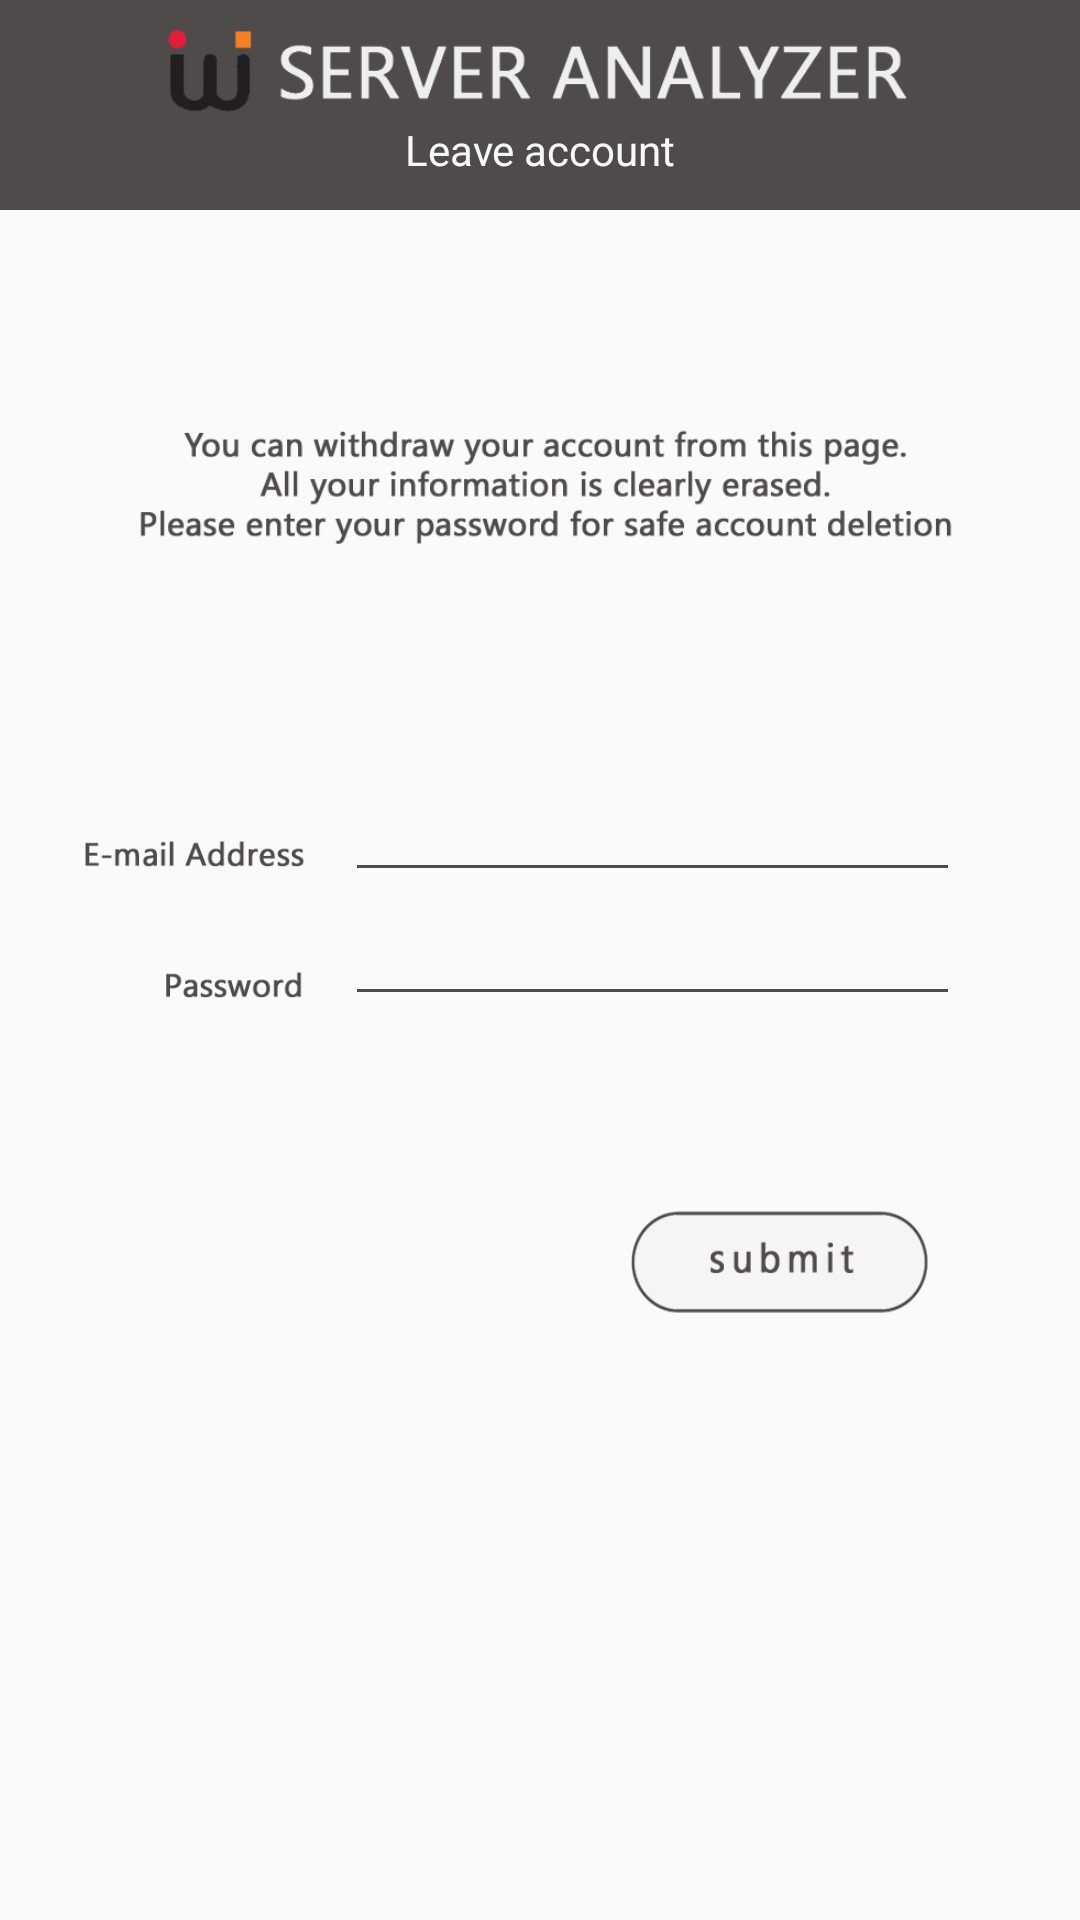

Android layout source for this screen:
<!-- AndroidManifest.xml: application theme AppTheme -->
<!-- res/layout/activity_leave_account.xml -->
<?xml version="1.0" encoding="utf-8"?>
<LinearLayout xmlns:android="http://schemas.android.com/apk/res/android"
    xmlns:app="http://schemas.android.com/apk/res-auto"
    xmlns:tools="http://schemas.android.com/tools"
    android:layout_width="match_parent"
    android:layout_height="match_parent"
    android:orientation="vertical">

    <RelativeLayout
        android:layout_width="wrap_content"
        android:layout_height="wrap_content"
        android:background="@color/colorPrimaryDark">

        <ImageView
            android:id="@+id/imageView"
            android:layout_width="match_parent"
            android:layout_height="70dp"
            android:src="@drawable/app_logo_t"
            app:layout_constraintEnd_toEndOf="parent"
            app:layout_constraintStart_toStartOf="parent"
            app:layout_constraintTop_toTopOf="parent" />
        

        <TextView
            android:id="@+id/textView"
            android:layout_width="23dp"
            android:layout_height="16dp"
            android:text="Leave account"
            android:textColor="@color/littlewhite"
            android:layout_alignBottom="@+id/imageView"
            android:layout_alignLeft="@id/imageView"
            android:layout_alignRight="@id/imageView"
            android:layout_alignTop="@id/imageView"
            android:gravity="center"
            android:layout_marginTop="30dp"/>
    </RelativeLayout>

    <ImageView
        android:layout_marginTop="60dp"
        android:layout_marginBottom="20dp"
        android:layout_width="match_parent"
        android:layout_height="66dp"
        android:src="@drawable/leaveaccount_info"/>

    <android.support.constraint.ConstraintLayout
        android:layout_width="match_parent"
        android:layout_height="wrap_content"
        android:layout_marginTop="40dp"
        android:layout_gravity="center_vertical">

        <ImageView
            android:id="@+id/imageView5"
            android:layout_width="87dp"
            android:layout_height="30dp"
            android:layout_marginBottom="16dp"
            android:layout_marginEnd="12dp"
            android:layout_marginStart="16dp"
            android:layout_marginTop="16dp"
            android:src="@drawable/email_address"
            app:layout_constraintBottom_toTopOf="@+id/imageView6"
            app:layout_constraintEnd_toStartOf="@+id/emailaddress"
            app:layout_constraintStart_toStartOf="parent"
            app:layout_constraintTop_toTopOf="@+id/emailaddress" />

        <EditText
            android:id="@+id/emailaddress"
            android:layout_width="205dp"
            android:layout_height="wrap_content"
            android:layout_marginEnd="40dp"
            android:ems="10"
            android:inputType="textPassword"
            app:layout_constraintEnd_toEndOf="parent"
            app:layout_constraintStart_toEndOf="@+id/imageView5"
            app:layout_constraintTop_toTopOf="parent"
            android:theme="@style/EditTextStyle" />

        <ImageView
            android:id="@+id/imageView6"
            android:layout_width="87dp"
            android:layout_height="30dp"
            android:layout_marginBottom="16dp"
            android:layout_marginEnd="12dp"
            android:layout_marginStart="16dp"
            android:layout_marginTop="16dp"
            android:src="@drawable/password"
            app:layout_constraintEnd_toStartOf="@+id/pw"
            app:layout_constraintStart_toStartOf="parent"
            app:layout_constraintTop_toTopOf="@+id/pw" />

        <EditText
            android:id="@+id/pw"
            android:layout_width="205dp"
            android:layout_height="wrap_content"
            android:layout_marginEnd="40dp"
            android:ems="10"
            android:inputType="textPassword"
            app:layout_constraintEnd_toEndOf="parent"
            app:layout_constraintStart_toEndOf="@+id/imageView6"
            app:layout_constraintTop_toBottomOf="@+id/emailaddress"
            android:theme="@style/EditTextStyle" />


    </android.support.constraint.ConstraintLayout>

    <Button
        android:id="@+id/submitBtn"
        android:layout_width="100dp"
        android:layout_height="35dp"
        android:layout_gravity="right"
        android:layout_marginRight="50dp"
        android:layout_marginTop="60dp"
        android:background="@drawable/submit_event" />


</LinearLayout>
<!-- resources referenced by this layout -->
<resources>
  <color name="colorPrimaryDark">#504B4B</color>
  <color name="littlewhite">#F7F7F7</color>
  <!-- drawable app_logo_t: png bitmap (drawable, 22010 bytes) -->
  <!-- drawable email_address: png bitmap (drawable, 2948 bytes) -->
  <!-- drawable leaveaccount_info: png bitmap (drawable, 16537 bytes) -->
  <!-- drawable password: png bitmap (drawable, 2758 bytes) -->
  <!-- drawable submit_event (drawable) -->
  <?xml version="1.0" encoding="utf-8"?>
  <selector xmlns:android="http://schemas.android.com/apk/res/android">
      <item android:state_pressed="true"
          android:drawable="@drawable/submit_btn_2"/>
      <item android:drawable="@drawable/submit_btn"/>
  </selector>
  <style name="EditTextStyle" parent="Widget.AppCompat.EditText">
          <item name="colorControlNormal">@color/colorPrimary</item>
          <item name="colorControlActivated">@color/withusOrange</item>
          <item name="android:textCursorDrawable">@color/withusOrange</item>
      </style>
  <style name="AppTheme" parent="Base.Theme.AppCompat.Light.DarkActionBar">
          
          <item name="colorPrimary">@color/colorPrimary</item>
          <item name="colorPrimaryDark">@color/colorPrimaryDark</item>
          <item name="colorAccent">@color/colorAccent</item>
          <item name="android:statusBarColor">@color/colorPrimaryDark</item>
          
  
  
  
      </style>
  <!-- drawable submit_btn_2: png bitmap (drawable, 7508 bytes) -->
  <!-- drawable submit_btn: png bitmap (drawable, 8009 bytes) -->
  <color name="colorPrimary">#504B4B</color>
  <color name="withusOrange">#EF8008</color>
  <color name="colorAccent">#FF4081</color>
</resources>
